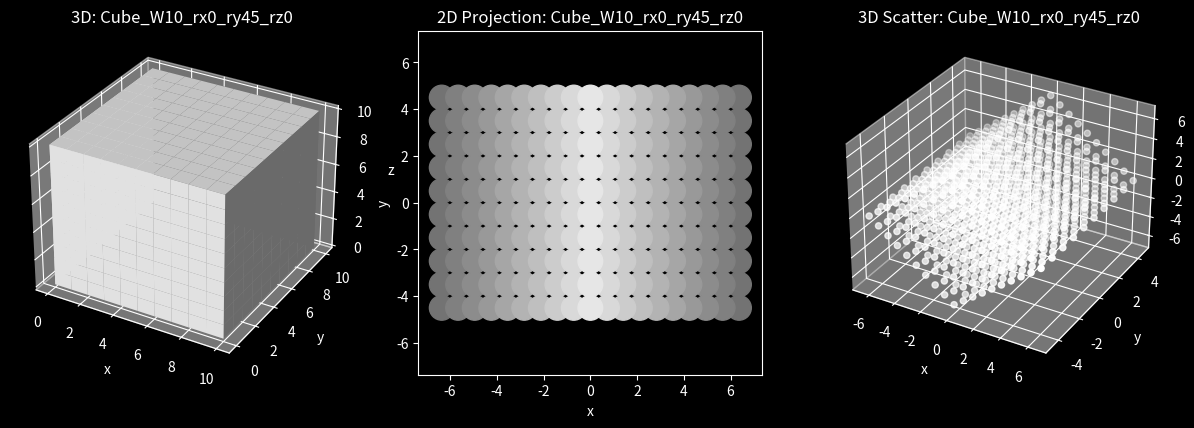

Reproduce this figure in Python.
import numpy as np
import matplotlib.pyplot as plt
from mpl_toolkits.mplot3d import Axes3D

plt.style.use("dark_background")

class shape3D:
    """
    This class creates a shape from a specified width and 3 angles of rotation, rx, ry, rz.
    This shape can be represented as a 3D matrix comprised of ones. The shape is projected onto
    a 2D plane, and both the shape and the projection can then be plotted. The rotated shape can
    also be plotted currently as a 3D scatter plot.
    """
    def __init__(self, width=10, rx=0, ry=0, rz=0, view_axis="z"):
        """
        Initialises the class.

        Inputs:

            width: Width of the shape being created
            rx, ry, rz: Rotations about the x, y, z axes respectively
            view_axis: Axis from which to view the 2D projection of the 3D shape
        """
        self.width = width
        self.rx = rx
        self.ry = ry
        self.rz = rz

        self.view_axis = view_axis
        self.axes = ["x", "y", "z"]

        self.generate_shape()
        self.rotation_matrices()
        self.generate_coordinates()
        self.projection2D()

    def generate_shape(self):
        """
        Generates the initial coordinates for a shape. Override this function.
        """
        pass

    def rotation_matrices(self):
        """
        Calculates the rotation matrix to rotate the shape.
        """
        Rx = np.array([[           1,                0,                0],
                       [           0,  np.cos(self.rx), -np.sin(self.rx)],
                       [           0,  np.sin(self.rx),  np.cos(self.rx)]])

        Ry = np.array([[  np.cos(self.ry),           0,  np.sin(self.ry)],
                       [                0,           1,                0],
                       [ -np.sin(self.ry),           0,  np.cos(self.ry)]])

        Rz = np.array([[  np.cos(self.rz), -np.sin(self.rz),           0],
                       [  np.sin(self.rz),  np.cos(self.rz),           0],
                       [                0,                0,           1]])

        self.R = np.matmul(np.matmul(Rz, Ry), Rx)

    def generate_coordinates(self):
        """
        Generates all xyz coordinates.
        """
        v = []

        for u in self.coords:
            v.append(np.matmul(self.R, np.array(u)))

        self.XYZ = np.array(v)

    def projection2D(self):
        """
        Projects 3D shape onto 2D plane.
        """
        # TODO: Change this to have greater intensity for duplicate coordinate pairs instead of removing them.
        self.coords2D = np.delete(self.XYZ, self.axes.index(self.view_axis), axis=1) # Remove the view axis coordinates
        self.coords2D, self.intensity = np.unique(np.around(self.coords2D, 2), axis = 0, return_counts = True) # Remove duplicate coordinate pairs.
        temp_axes = self.axes
        temp_axes.remove(self.view_axis)
        self.axes2D = temp_axes

        max = np.amax(self.intensity)
        self.intensity = 0.4 + 0.5*(self.intensity/max) # Base intensity + (Scaling factor * Ratio of intensity to max intensity)
        self.coords2D = self.coords2D[self.intensity.argsort()] # Sorting coordinates and corresponding intensities
        self.intensity = np.array(["".join(item) for item in self.intensity[self.intensity.argsort()].astype(str)])

    def plot(self):
        """
        Plots 3D shape alongside its 2D projection.
        """
        fig = plt.figure(figsize=(12, 12))
        idx = 1

        ax = fig.add_subplot(3, 3, idx, projection=Axes3D.name)
        ax.voxels(self.matrix, facecolors="white")
        ax.set_title("3D: %s" % self.name)
        ax.set_xlabel("x")
        ax.set_ylabel("y")
        ax.set_zlabel("z")
        idx += 1

        ax = fig.add_subplot(3, 3, idx)
        ax.scatter(self.coords2D[:,0], self.coords2D[:,1], s=10000*np.pi / self.width**2, c=self.intensity)
        ax.set_title("2D Projection: %s" % self.name)
        ax.set_xlabel(self.axes2D[0])
        ax.set_ylabel(self.axes2D[1])

        lims = [np.amin(self.coords2D) - 1, np.amax(self.coords2D) + 1]
        ax.set_xlim(lims)
        ax.set_ylim(lims)
        ax.set_aspect('equal', adjustable='box')
        idx += 1

        ax = fig.add_subplot(3, 3, idx, projection=Axes3D.name)
        ax.scatter(self.XYZ[:,0], self.XYZ[:,1], self.XYZ[:,2], c="white")
        ax.set_title("3D Scatter: %s" % self.name)
        ax.set_xlabel("x")
        ax.set_ylabel("y")
        ax.set_zlabel("z")

        fig.tight_layout()

class cube3D(shape3D):
    """
    This class inherits from the shape3D class and generates a name, x0, matrix and coords for a cube.
    """
    def __init__(self, width=10, rx=0, ry=0, rz=0, view_axis="z", a=1):
        """
        Introduces an additional parameter, a, which is the lattice constant.
        """
        self.a = a
        super().__init__(width, rx, ry, rz, view_axis)

    def generate_shape(self):
        """
        Generates the name and initial coordinates for a cube.
        """
        self.name = "Cube_W%s_rx%s_ry%s_rz%s" % (self.width, int(self.rx * 180 / np.pi), int(self.ry * 180 / np.pi), int(self.rz * 180 / np.pi))

        self.x0 = self.a * np.arange(-(self.width-1)/2, self.width/2, 1)
        self.matrix = np.ones((self.width, self.width, self.width))

        self.coords = []

        for x in self.x0:
            for y in self.x0:
                for z in self.x0:
                    self.coords.append([x, y, z])

# Examples with 10x10x10 cube
cube1 = cube3D(10, rx=np.deg2rad(0), ry=np.deg2rad(45), a=1)
cube1.plot()

plt.show()
